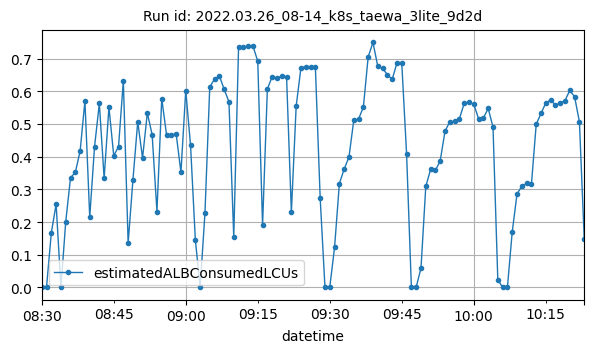

Data behind this chart, as committed beside it:
datetime, estimatedALBConsumedLCUs
2022-03-26T08:30:00Z, 2e-05
2022-03-26T08:31:00Z, 0.00071
2022-03-26T08:32:00Z, 0.1669
2022-03-26T08:33:00Z, 0.2548
2022-03-26T08:34:00Z, 4e-05
2022-03-26T08:35:00Z, 0.201
2022-03-26T08:36:00Z, 0.3356
2022-03-26T08:37:00Z, 0.3519
2022-03-26T08:38:00Z, 0.4171
2022-03-26T08:39:00Z, 0.5704
2022-03-26T08:40:00Z, 0.2149
2022-03-26T08:41:00Z, 0.4299
2022-03-26T08:42:00Z, 0.5626
2022-03-26T08:43:00Z, 0.3335
2022-03-26T08:44:00Z, 0.5515
2022-03-26T08:45:00Z, 0.4028
2022-03-26T08:46:00Z, 0.4308
2022-03-26T08:47:00Z, 0.6315
2022-03-26T08:48:00Z, 0.1357
2022-03-26T08:49:00Z, 0.3292
2022-03-26T08:50:00Z, 0.507
2022-03-26T08:51:00Z, 0.3957
2022-03-26T08:52:00Z, 0.5334
2022-03-26T08:53:00Z, 0.4671
2022-03-26T08:54:00Z, 0.2323
2022-03-26T08:55:00Z, 0.5774
2022-03-26T08:56:00Z, 0.4668
2022-03-26T08:57:00Z, 0.4663
2022-03-26T08:58:00Z, 0.4701
2022-03-26T08:59:00Z, 0.3519
2022-03-26T09:00:00Z, 0.6022
2022-03-26T09:01:00Z, 0.4349
2022-03-26T09:02:00Z, 0.1453
2022-03-26T09:03:00Z, 0.00099
2022-03-26T09:04:00Z, 0.2268
2022-03-26T09:05:00Z, 0.6129
2022-03-26T09:06:00Z, 0.6372
2022-03-26T09:07:00Z, 0.6466
2022-03-26T09:08:00Z, 0.6062
2022-03-26T09:09:00Z, 0.5673
2022-03-26T09:10:00Z, 0.1547
2022-03-26T09:11:00Z, 0.7349
2022-03-26T09:12:00Z, 0.7359
2022-03-26T09:13:00Z, 0.7376
2022-03-26T09:14:00Z, 0.7382
2022-03-26T09:15:00Z, 0.6916
2022-03-26T09:16:00Z, 0.1904
2022-03-26T09:17:00Z, 0.6067
2022-03-26T09:18:00Z, 0.6445
2022-03-26T09:19:00Z, 0.6405
2022-03-26T09:20:00Z, 0.6452
2022-03-26T09:21:00Z, 0.6443
2022-03-26T09:22:00Z, 0.2303
2022-03-26T09:23:00Z, 0.5542
2022-03-26T09:24:00Z, 0.6725
2022-03-26T09:25:00Z, 0.6744
2022-03-26T09:26:00Z, 0.6732
2022-03-26T09:27:00Z, 0.6739
2022-03-26T09:28:00Z, 0.2734
2022-03-26T09:29:00Z, 0.00047
... 54 more rows
